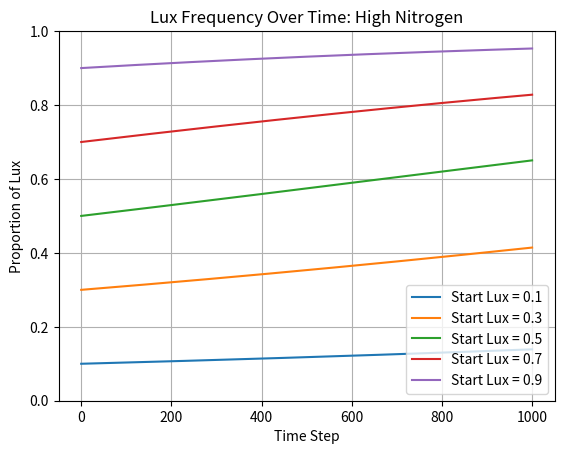
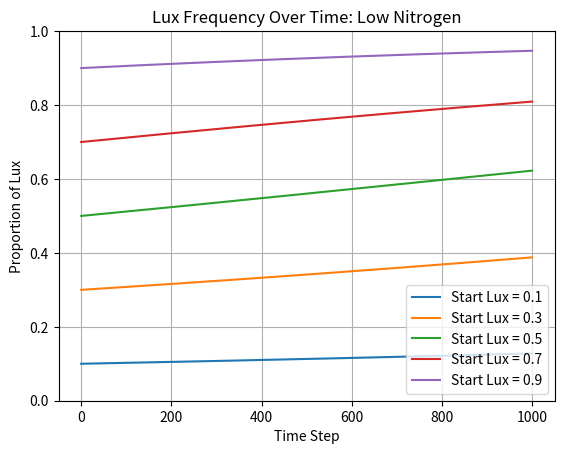

Reproduce these figures in Python, in order.
import numpy as np
import matplotlib.pyplot as plt

def print_matrix(matrix, name):
    print(name)
    print("Rows: Lux, Marshall")
    print("Columns: Lux plant population, Marshall plant population")
    print(np.round(matrix, 3))
    print()

def nash_equilibrium(matrix):
    lux_payoffs = matrix[0]
    marshall_payoffs = matrix[1]

    if np.all(lux_payoffs > marshall_payoffs):
        return "Lux is the dominant strategy. Nash equilibrium: Lux dominance."
    elif np.all(marshall_payoffs > lux_payoffs):
        return "Marshall is the dominant strategy. Nash equilibrium: Marshall dominance."
    else:
        return "There is no simple dominant strategy."

def update_lux_frequency(matrix, current_lux, dt):
    population = np.array([current_lux, 1 - current_lux])

    fitness = matrix @ population
    lux_fitness = fitness[0]
    average_fitness = population @ fitness

    next_lux = current_lux + dt * current_lux * (lux_fitness - average_fitness)

    if next_lux < 0:
        next_lux = 0
    elif next_lux > 1:
        next_lux = 1

    return next_lux

def simulate(matrix, starting_lux, steps=1000, dt=0.01):
    lux_values = [starting_lux]
    current_lux = starting_lux

    for i in range(steps):
        current_lux = update_lux_frequency(matrix, current_lux, dt)
        lux_values.append(current_lux)

    return lux_values

def run_condition(matrix, condition_name):
    print_matrix(matrix, condition_name + " Payoff Matrix:")
    print(nash_equilibrium(matrix))
    print()

    starting_values = [0.1, 0.3, 0.5, 0.7, 0.9]

    for start in starting_values:
        results = simulate(matrix, start)

        print("Starting Lux:", round(start, 2))
        print("Final Lux:", round(results[-1], 3))
        print("Final Marshall:", round(1 - results[-1], 3))
        print()

        plt.plot(results, label=f"Start Lux = {start}")

    plt.title("Lux Frequency Over Time: " + condition_name)
    plt.xlabel("Time Step")
    plt.ylabel("Proportion of Lux")
    plt.ylim(0, 1)
    plt.legend()
    plt.grid(True)
    plt.show()

def main():
    high_nitrogen_matrix = np.array([
        [0.230, 0.237],
        [0.145, 0.206]
    ])

    low_nitrogen_matrix = np.array([
        [0.264, 0.256],
        [0.192, 0.234]
    ])

    run_condition(high_nitrogen_matrix, "High Nitrogen")
    run_condition(low_nitrogen_matrix, "Low Nitrogen")

if __name__ == "__main__":
    main()
